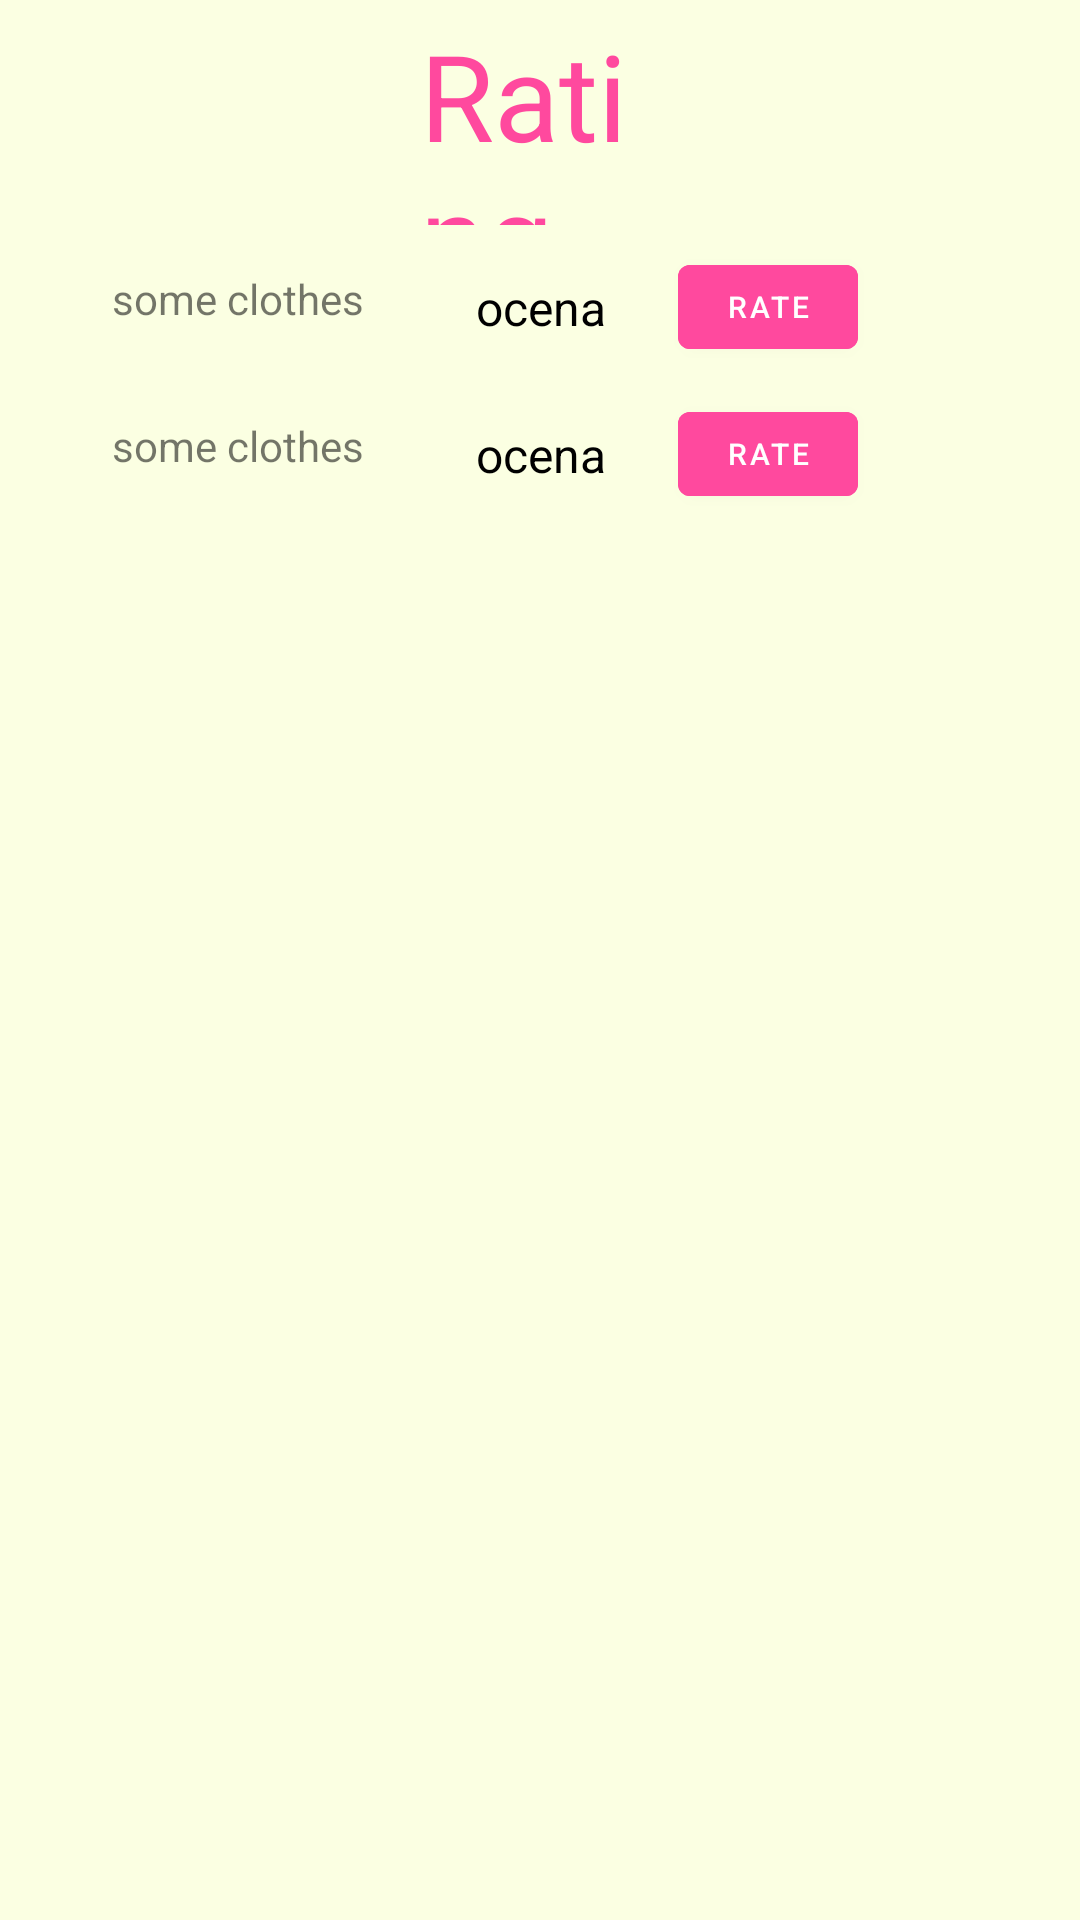

Reconstruct the res/layout file that produces this screen, plus the resources it refers to.
<!-- AndroidManifest.xml: activity theme Theme.WEARapp.NoActionBar -->
<!-- res/layout/activity_rating.xml -->
<?xml version="1.0" encoding="utf-8"?>
<androidx.coordinatorlayout.widget.CoordinatorLayout xmlns:android="http://schemas.android.com/apk/res/android"
    xmlns:app="http://schemas.android.com/apk/res-auto"
    xmlns:tools="http://schemas.android.com/tools"
    android:id="@+id/ratingLayout"
    android:layout_width="match_parent"
    android:layout_height="match_parent"
    android:background="#FBFFE2"
    android:fitsSystemWindows="true"
    tools:context=".RatingActivity">



    <com.google.android.material.appbar.AppBarLayout
        android:id="@+id/app_bar"
        android:layout_width="match_parent"
        android:layout_height="80dp"
        android:background="#FBFFE2"
        android:fitsSystemWindows="true"
        android:theme="@style/Theme.WEARapp.AppBarOverlay">

        <com.google.android.material.appbar.CollapsingToolbarLayout
            android:id="@+id/toolbar_layout"
            style="@style/Widget.MaterialComponents.Toolbar.Primary"
            android:layout_width="match_parent"
            android:layout_height="80dp"
            android:background="#FBFFE2"
            android:fitsSystemWindows="true"
            app:contentScrim="?attr/colorPrimary"
            app:layout_scrollFlags="scroll|exitUntilCollapsed"
            app:toolbarId="@+id/toolbar">

            <TextView
                android:id="@+id/textView"
                android:layout_width="match_parent"
                android:layout_height="match_parent"
                android:layout_marginHorizontal="140dp"
                android:layout_marginVertical="5dp"
                android:text="@string/rating"
                android:textColor="@color/pink"
                android:textSize="40sp"
                android:visibility="visible"
                tools:text="Rating" />


        </com.google.android.material.appbar.CollapsingToolbarLayout>
    </com.google.android.material.appbar.AppBarLayout>

    <include
        android:id="@+id/include"
        layout="@layout/content_scrolling" />

    <androidx.constraintlayout.widget.ConstraintLayout
        android:id="@+id/constraintLayout"
        android:layout_width="match_parent"
        android:layout_height="1668dp"
        app:layout_anchor="@+id/constraintLayout"
        app:layout_anchorGravity="center">

        <TextView
            android:id="@+id/clo1"
            android:layout_width="95dp"
            android:layout_height="25dp"
            android:layout_marginStart="32dp"
            android:layout_marginTop="90dp"
            android:text="@string/some_clothes1"
            android:textAlignment="center"
            app:layout_anchorGravity="start|center"
            app:layout_constraintStart_toStartOf="parent"
            app:layout_constraintTop_toTopOf="parent" />

        <EditText
            android:id="@+id/Rate1"
            android:layout_width="75dp"
            android:layout_height="25dp"
            android:layout_marginStart="16dp"
            android:background="@drawable/border"
            android:ems="5"
            android:hint="@string/ocena1"
            android:importantForAutofill="no"
            android:inputType="textPersonName"
            android:textAlignment="center"
            android:textColorHint="@color/black"
            android:textSize="16sp"
            app:layout_constraintBottom_toBottomOf="@+id/clo1"
            app:layout_constraintStart_toEndOf="@+id/clo1"
            app:layout_constraintTop_toTopOf="@+id/clo1"
            app:layout_constraintVertical_bias="0.0"
            tools:ignore="TextContrastCheck,TextContrastCheck,DuplicateSpeakableTextCheck" />

        <Button
            android:id="@+id/button1"
            android:layout_width="60dp"
            android:layout_height="40dp"
            android:layout_marginStart="8dp"
            android:backgroundTint="#FF499E"
            android:text="@string/rate1"
            android:textSize="10sp"
            app:layout_constraintBottom_toBottomOf="@+id/Rate1"
            app:layout_constraintStart_toEndOf="@+id/Rate1"
            app:layout_constraintTop_toTopOf="@+id/Rate1"
            app:layout_constraintVertical_bias="0.533"
            tools:ignore="DuplicateSpeakableTextCheck,SmallSp,TextContrastCheck" />

        <TextView
            android:id="@+id/ocena1"
            android:layout_width="95dp"
            android:layout_height="25dp"
            android:layout_marginStart="12dp"
            android:text=""
            android:textAlignment="center"
            app:layout_constraintBottom_toBottomOf="@+id/button1"
            app:layout_constraintStart_toEndOf="@+id/button1"
            app:layout_constraintTop_toTopOf="@+id/button1"
            app:layout_constraintVertical_bias="0.533" />

        <TextView
            android:id="@+id/clo2"
            android:layout_width="95dp"
            android:layout_height="25dp"
            android:layout_marginStart="32dp"
            android:layout_marginTop="24dp"
            android:text="@string/some_clothes2"
            android:textAlignment="center"
            app:layout_anchorGravity="start|center"
            app:layout_constraintStart_toStartOf="parent"
            app:layout_constraintTop_toBottomOf="@+id/clo1" />

        <EditText
            android:id="@+id/Rate2"
            android:layout_width="75dp"
            android:layout_height="25dp"
            android:layout_marginStart="16dp"
            android:background="@drawable/border"
            android:ems="5"
            android:hint="@string/ocena2"
            android:importantForAutofill="no"
            android:inputType="textPersonName"
            android:textAlignment="center"
            android:textColorHint="@color/black"
            android:textSize="16sp"
            app:layout_constraintBottom_toBottomOf="@+id/clo2"
            app:layout_constraintStart_toEndOf="@+id/clo2"
            app:layout_constraintTop_toTopOf="@+id/clo2"
            app:layout_constraintVertical_bias="0.0"
            tools:ignore="TextContrastCheck" />

        <Button
            android:id="@+id/button2"
            android:layout_width="60dp"
            android:layout_height="40dp"
            android:layout_marginStart="8dp"
            android:backgroundTint="#FF499E"
            android:text="@string/rate2"
            android:textSize="10sp"
            app:layout_constraintBottom_toBottomOf="@+id/Rate2"
            app:layout_constraintStart_toEndOf="@+id/Rate2"
            app:layout_constraintTop_toTopOf="@+id/Rate2"
            app:layout_constraintVertical_bias="0.533"
            tools:ignore="SmallSp,TextContrastCheck" />

        <TextView
            android:id="@+id/ocena2"
            android:layout_width="95dp"
            android:layout_height="25dp"
            android:layout_marginStart="12dp"
            android:text=""
            android:textAlignment="center"
            app:layout_constraintBottom_toBottomOf="@+id/button2"
            app:layout_constraintStart_toEndOf="@+id/button2"
            app:layout_constraintTop_toTopOf="@+id/button2"
            app:layout_constraintVertical_bias="0.533" />

    </androidx.constraintlayout.widget.ConstraintLayout>

    <androidx.appcompat.widget.Toolbar
        android:id="@+id/toolbar"
        android:layout_width="match_parent"
        android:layout_height="?attr/actionBarSize"
        app:layout_anchor="@+id/app_bar"
        app:layout_anchorGravity="center"
        app:layout_collapseMode="pin"
        app:popupTheme="@style/Theme.WEARapp.PopupOverlay" />

</androidx.coordinatorlayout.widget.CoordinatorLayout>
<!-- res/layout/content_scrolling.xml (included above) -->
<?xml version="1.0" encoding="utf-8"?>
<androidx.core.widget.NestedScrollView xmlns:android="http://schemas.android.com/apk/res/android"
    xmlns:app="http://schemas.android.com/apk/res-auto"
    xmlns:tools="http://schemas.android.com/tools"
    android:layout_width="match_parent"
    android:layout_height="match_parent"
    app:layout_behavior="@string/appbar_scrolling_view_behavior"
    app:layout_constraintBottom_toBottomOf="parent"
    tools:context=".RatingActivity"
    tools:showIn="@layout/activity_rating"/>
<!-- resources referenced by this layout -->
<resources>
  <color name="black">#FF000000</color>
  <color name="pink">#FF499E</color>
  <string name="ocena1">ocena</string>
  <string name="ocena2">ocena</string>
  <string name="rate1">rate</string>
  <string name="rate2">rate</string>
  <string name="rating">Rating</string>
  <string name="some_clothes1">some clothes</string>
  <string name="some_clothes2">some clothes</string>
  <style name="Theme.WEARapp.AppBarOverlay" parent="ThemeOverlay.AppCompat.Dark.ActionBar" />
  <style name="Theme.WEARapp.PopupOverlay" parent="ThemeOverlay.AppCompat.Light" />
  <style name="Theme.WEARapp.NoActionBar">
          <item name="windowActionBar">false</item>
          <item name="windowNoTitle">true</item>
      </style>
</resources>
